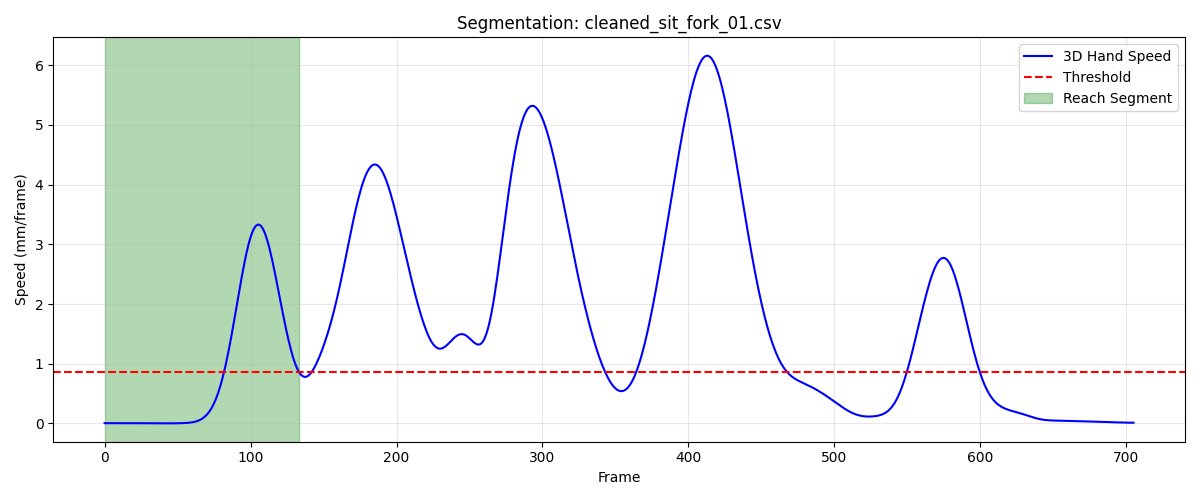

The table this chart was drawn from, first rows:
frame, sub_frame, shoulderr_x, shoulderr_y, shoulderr_z, humr1_x, humr1_y, humr1_z, humr2_x, humr2_y, humr2_z, humr3_x, humr3_y, humr3_z, humr4_x, humr4_y, humr4_z, humr5_x, humr5_y, humr5_z, humr6_x, humr6_y, humr6_z, humr7_x
1, 0, 240.5, -738.7, 356.2, 282.6, -625.2, 223.1, 293.5, -582, 165.6, 293, -667.1, 194.1, 232.1, -584.4, 220.1, 301, -640.1, 141.9, 252.3, -558.1, 174.1, 240.6
2, 0, 240.4, -738.7, 356.1, 282.6, -625.2, 223, 293.5, -582, 165.6, 293, -667.2, 194, 232, -584.5, 220.1, 300.9, -640.1, 141.8, 252.2, -558.1, 174.1, 240.6
3, 0, 240.4, -738.8, 356, 282.5, -625.3, 223, 293.5, -582.1, 165.6, 292.9, -667.2, 194, 232, -584.5, 220.1, 300.8, -640.1, 141.8, 252.2, -558.2, 174, 240.6
4, 0, 240.3, -738.9, 356, 282.5, -625.4, 222.9, 293.4, -582.1, 165.5, 292.9, -667.3, 193.9, 232, -584.6, 220, 300.8, -640.2, 141.7, 252.2, -558.2, 174, 240.5
5, 0, 240.3, -738.9, 355.9, 282.4, -625.4, 222.9, 293.4, -582.1, 165.5, 292.8, -667.3, 193.9, 231.9, -584.6, 220, 300.7, -640.2, 141.7, 252.1, -558.3, 174, 240.4
6, 0, 240.2, -739, 355.8, 282.4, -625.5, 222.8, 293.4, -582.2, 165.5, 292.8, -667.4, 193.8, 231.9, -584.7, 219.9, 300.7, -640.2, 141.6, 252.1, -558.3, 173.9, 240.4
7, 0, 240.2, -739.1, 355.8, 282.3, -625.5, 222.8, 293.3, -582.2, 165.4, 292.7, -667.4, 193.7, 231.8, -584.7, 219.9, 300.7, -640.3, 141.6, 252.1, -558.3, 173.9, 240.3
8, 0, 240.2, -739.1, 355.7, 282.3, -625.6, 222.7, 293.3, -582.3, 165.4, 292.6, -667.5, 193.7, 231.8, -584.8, 219.9, 300.6, -640.3, 141.5, 252, -558.4, 173.9, 240.3
9, 0, 240.1, -739.2, 355.6, 282.2, -625.7, 222.7, 293.2, -582.3, 165.3, 292.5, -667.5, 193.6, 231.8, -584.8, 219.8, 300.6, -640.4, 141.5, 252, -558.4, 173.9, 240.2
10, 0, 240.1, -739.3, 355.6, 282.2, -625.7, 222.6, 293.2, -582.4, 165.3, 292.4, -667.6, 193.5, 231.7, -584.9, 219.8, 300.6, -640.4, 141.4, 251.9, -558.5, 173.8, 240.2
11, 0, 240, -739.3, 355.5, 282.2, -625.8, 222.6, 293.1, -582.4, 165.2, 292.4, -667.7, 193.5, 231.7, -584.9, 219.7, 300.6, -640.4, 141.4, 251.9, -558.5, 173.8, 240.1
12, 0, 240, -739.4, 355.4, 282.1, -625.8, 222.5, 293.1, -582.5, 165.2, 292.3, -667.7, 193.4, 231.7, -585, 219.7, 300.5, -640.5, 141.3, 251.9, -558.5, 173.8, 240
13, 0, 240, -739.4, 355.4, 282.1, -625.8, 222.5, 293.1, -582.5, 165.1, 292.2, -667.7, 193.3, 231.6, -585, 219.7, 300.5, -640.5, 141.2, 251.9, -558.5, 173.7, 239.9
14, 0, 240, -739.5, 355.3, 282.1, -625.9, 222.4, 293, -582.5, 165.1, 292.1, -667.8, 193.3, 231.6, -585, 219.7, 300.4, -640.5, 141.2, 251.8, -558.6, 173.7, 239.8
15, 0, 239.9, -739.5, 355.3, 282, -625.9, 222.4, 293, -582.6, 165.1, 292.1, -667.8, 193.2, 231.6, -585.1, 219.6, 300.4, -640.6, 141.1, 251.8, -558.6, 173.7, 239.8
16, 0, 239.9, -739.5, 355.3, 282, -625.9, 222.4, 292.9, -582.6, 165, 292, -667.8, 193.2, 231.6, -585.1, 219.6, 300.3, -640.6, 141.1, 251.8, -558.6, 173.7, 239.7
17, 0, 239.9, -739.5, 355.3, 282, -625.9, 222.4, 292.9, -582.6, 165, 291.9, -667.8, 193.2, 231.6, -585.1, 219.6, 300.2, -640.6, 141.1, 251.8, -558.6, 173.7, 239.6
18, 0, 239.9, -739.5, 355.3, 281.9, -625.9, 222.3, 292.9, -582.6, 165, 291.9, -667.8, 193.1, 231.5, -585.1, 219.6, 300.2, -640.6, 141, 251.7, -558.6, 173.6, 239.6
19, 0, 239.9, -739.5, 355.3, 281.9, -625.9, 222.3, 292.9, -582.6, 165, 291.9, -667.8, 193.1, 231.5, -585.1, 219.6, 300.1, -640.6, 141, 251.7, -558.6, 173.6, 239.6
20, 0, 239.9, -739.5, 355.3, 281.9, -625.9, 222.3, 292.9, -582.6, 165, 291.8, -667.8, 193.1, 231.5, -585, 219.5, 300.1, -640.6, 141, 251.7, -558.6, 173.6, 239.6
21, 0, 239.9, -739.5, 355.3, 281.9, -625.9, 222.3, 292.8, -582.5, 165, 291.8, -667.8, 193.1, 231.5, -585, 219.5, 300, -640.6, 141, 251.7, -558.5, 173.6, 239.6
22, 0, 239.8, -739.5, 355.3, 281.9, -625.9, 222.3, 292.8, -582.5, 165, 291.8, -667.8, 193.1, 231.5, -585, 219.5, 300, -640.6, 141, 251.7, -558.5, 173.6, 239.6
23, 0, 239.8, -739.4, 355.3, 281.9, -625.8, 222.3, 292.8, -582.5, 164.9, 291.8, -667.8, 193.1, 231.5, -585, 219.5, 300, -640.5, 141, 251.7, -558.5, 173.6, 239.6
24, 0, 239.8, -739.4, 355.3, 281.8, -625.8, 222.3, 292.8, -582.5, 164.9, 291.8, -667.8, 193.1, 231.4, -585, 219.5, 299.9, -640.5, 140.9, 251.7, -558.5, 173.6, 239.7
25, 0, 239.8, -739.4, 355.3, 281.8, -625.8, 222.3, 292.8, -582.5, 164.9, 291.8, -667.7, 193.1, 231.4, -585, 219.5, 299.9, -640.5, 140.9, 251.7, -558.5, 173.5, 239.7
26, 0, 239.8, -739.4, 355.3, 281.8, -625.8, 222.3, 292.8, -582.5, 164.9, 291.8, -667.7, 193.1, 231.4, -585, 219.5, 299.9, -640.5, 140.9, 251.7, -558.5, 173.5, 239.7
27, 0, 239.8, -739.4, 355.3, 281.8, -625.8, 222.3, 292.8, -582.5, 164.9, 291.8, -667.7, 193.1, 231.4, -585, 219.4, 299.9, -640.5, 140.9, 251.7, -558.5, 173.5, 239.7
28, 0, 239.8, -739.4, 355.3, 281.8, -625.8, 222.2, 292.8, -582.5, 164.9, 291.8, -667.7, 193.1, 231.4, -585, 219.4, 299.9, -640.5, 140.9, 251.7, -558.5, 173.5, 239.7
29, 0, 239.8, -739.4, 355.3, 281.8, -625.8, 222.2, 292.8, -582.5, 164.9, 291.8, -667.7, 193.1, 231.4, -585, 219.4, 299.9, -640.5, 140.9, 251.6, -558.5, 173.5, 239.7
30, 0, 239.8, -739.4, 355.2, 281.8, -625.8, 222.2, 292.8, -582.5, 164.9, 291.8, -667.7, 193.1, 231.4, -585, 219.4, 299.9, -640.5, 140.9, 251.6, -558.5, 173.5, 239.7
31, 0, 239.8, -739.4, 355.2, 281.8, -625.8, 222.2, 292.8, -582.5, 164.9, 291.8, -667.8, 193, 231.4, -585, 219.4, 299.9, -640.5, 140.9, 251.6, -558.5, 173.4, 239.7
32, 0, 239.8, -739.4, 355.2, 281.8, -625.9, 222.2, 292.8, -582.5, 164.9, 291.8, -667.8, 193, 231.4, -585, 219.4, 299.9, -640.6, 140.9, 251.6, -558.5, 173.4, 239.7
33, 0, 239.8, -739.4, 355.2, 281.8, -625.9, 222.2, 292.7, -582.5, 164.8, 291.8, -667.8, 193, 231.3, -585.1, 219.3, 299.8, -640.6, 140.8, 251.6, -558.5, 173.4, 239.6
34, 0, 239.8, -739.4, 355.2, 281.8, -625.9, 222.1, 292.7, -582.6, 164.8, 291.8, -667.8, 193, 231.3, -585.1, 219.3, 299.8, -640.6, 140.8, 251.6, -558.5, 173.4, 239.6
35, 0, 239.8, -739.4, 355.1, 281.7, -625.9, 222.1, 292.7, -582.6, 164.8, 291.7, -667.8, 192.9, 231.3, -585.1, 219.3, 299.8, -640.6, 140.8, 251.6, -558.6, 173.4, 239.5
36, 0, 239.8, -739.5, 355.1, 281.7, -625.9, 222.1, 292.7, -582.6, 164.8, 291.7, -667.8, 192.9, 231.3, -585.1, 219.3, 299.8, -640.6, 140.8, 251.6, -558.6, 173.4, 239.5
37, 0, 239.8, -739.5, 355.1, 281.7, -625.9, 222, 292.7, -582.6, 164.7, 291.7, -667.9, 192.9, 231.3, -585.1, 219.3, 299.7, -640.6, 140.7, 251.6, -558.6, 173.3, 239.4
38, 0, 239.7, -739.5, 355.1, 281.7, -626, 222, 292.7, -582.6, 164.7, 291.7, -667.9, 192.8, 231.3, -585.1, 219.2, 299.7, -640.6, 140.7, 251.5, -558.6, 173.3, 239.4
39, 0, 239.7, -739.5, 355, 281.7, -626, 222, 292.6, -582.6, 164.7, 291.7, -667.9, 192.8, 231.3, -585.1, 219.2, 299.7, -640.6, 140.7, 251.5, -558.6, 173.3, 239.4
40, 0, 239.7, -739.5, 355, 281.7, -626, 222, 292.6, -582.6, 164.6, 291.7, -667.9, 192.8, 231.3, -585.1, 219.2, 299.6, -640.7, 140.6, 251.5, -558.6, 173.3, 239.3
41, 0, 239.7, -739.5, 355, 281.7, -626, 221.9, 292.6, -582.6, 164.6, 291.6, -667.9, 192.7, 231.2, -585.1, 219.2, 299.6, -640.7, 140.6, 251.5, -558.6, 173.2, 239.3
42, 0, 239.7, -739.5, 355, 281.6, -626, 221.9, 292.6, -582.6, 164.6, 291.6, -667.9, 192.7, 231.2, -585.1, 219.1, 299.6, -640.7, 140.6, 251.5, -558.6, 173.2, 239.3
43, 0, 239.7, -739.5, 354.9, 281.6, -626, 221.9, 292.6, -582.6, 164.6, 291.6, -667.9, 192.7, 231.2, -585.2, 219.1, 299.6, -640.7, 140.5, 251.5, -558.6, 173.2, 239.3
44, 0, 239.6, -739.5, 354.9, 281.6, -626, 221.8, 292.6, -582.6, 164.5, 291.6, -667.9, 192.6, 231.2, -585.2, 219.1, 299.5, -640.7, 140.5, 251.5, -558.6, 173.2, 239.3
45, 0, 239.6, -739.5, 354.9, 281.5, -626.1, 221.8, 292.5, -582.7, 164.5, 291.5, -667.9, 192.6, 231.2, -585.2, 219.1, 299.5, -640.7, 140.5, 251.5, -558.6, 173.1, 239.3
46, 0, 239.6, -739.5, 354.9, 281.5, -626.1, 221.8, 292.5, -582.7, 164.5, 291.5, -668, 192.6, 231.1, -585.2, 219, 299.5, -640.7, 140.5, 251.4, -558.6, 173.1, 239.3
47, 0, 239.6, -739.6, 354.8, 281.5, -626.1, 221.7, 292.5, -582.7, 164.5, 291.4, -668, 192.6, 231.1, -585.2, 219, 299.4, -640.7, 140.4, 251.4, -558.6, 173.1, 239.3
48, 0, 239.5, -739.6, 354.8, 281.4, -626.2, 221.7, 292.5, -582.7, 164.5, 291.4, -668, 192.5, 231.1, -585.2, 219, 299.4, -640.7, 140.4, 251.4, -558.6, 173.1, 239.3
49, 0, 239.5, -739.6, 354.8, 281.4, -626.2, 221.7, 292.4, -582.7, 164.5, 291.3, -668, 192.5, 231.1, -585.2, 219, 299.4, -640.7, 140.4, 251.4, -558.6, 173.1, 239.3
50, 0, 239.5, -739.6, 354.8, 281.3, -626.2, 221.7, 292.4, -582.7, 164.5, 291.2, -668.1, 192.5, 231, -585.2, 219, 299.3, -640.7, 140.4, 251.4, -558.7, 173.1, 239.2
51, 0, 239.4, -739.6, 354.8, 281.3, -626.3, 221.6, 292.4, -582.7, 164.5, 291.2, -668.1, 192.5, 231, -585.2, 219, 299.3, -640.7, 140.4, 251.3, -558.7, 173.1, 239.2
52, 0, 239.4, -739.7, 354.7, 281.2, -626.3, 221.6, 292.3, -582.8, 164.5, 291.1, -668.1, 192.5, 231, -585.3, 219, 299.3, -640.8, 140.4, 251.3, -558.7, 173.2, 239.1
53, 0, 239.4, -739.7, 354.7, 281.2, -626.3, 221.6, 292.3, -582.8, 164.5, 291, -668.2, 192.4, 231, -585.3, 219, 299.2, -640.8, 140.4, 251.3, -558.7, 173.2, 239
54, 0, 239.3, -739.8, 354.7, 281.1, -626.4, 221.6, 292.3, -582.8, 164.5, 290.9, -668.2, 192.4, 230.9, -585.3, 219, 299.2, -640.8, 140.4, 251.2, -558.7, 173.2, 239
55, 0, 239.3, -739.8, 354.7, 281.1, -626.4, 221.6, 292.2, -582.8, 164.5, 290.9, -668.2, 192.4, 230.9, -585.3, 219.1, 299.2, -640.8, 140.4, 251.2, -558.7, 173.2, 238.9
56, 0, 239.3, -739.8, 354.7, 281, -626.4, 221.6, 292.2, -582.9, 164.5, 290.8, -668.3, 192.4, 230.9, -585.3, 219.1, 299.2, -640.8, 140.4, 251.2, -558.7, 173.2, 238.8
57, 0, 239.2, -739.9, 354.7, 281, -626.5, 221.5, 292.2, -582.9, 164.5, 290.8, -668.3, 192.4, 230.8, -585.4, 219.1, 299.1, -640.8, 140.4, 251.2, -558.8, 173.2, 238.8
58, 0, 239.2, -739.9, 354.7, 281, -626.5, 221.5, 292.1, -582.9, 164.4, 290.7, -668.3, 192.4, 230.8, -585.4, 219.1, 299.1, -640.9, 140.4, 251.1, -558.8, 173.2, 238.7
59, 0, 239.2, -739.9, 354.6, 280.9, -626.5, 221.5, 292.1, -582.9, 164.4, 290.6, -668.3, 192.3, 230.8, -585.4, 219.1, 299.1, -640.9, 140.3, 251.1, -558.8, 173.2, 238.7
60, 0, 239.1, -739.9, 354.6, 280.9, -626.5, 221.5, 292.1, -582.9, 164.4, 290.6, -668.3, 192.3, 230.7, -585.4, 219.1, 299.1, -640.9, 140.3, 251.1, -558.8, 173.2, 238.7
... 74 more rows
